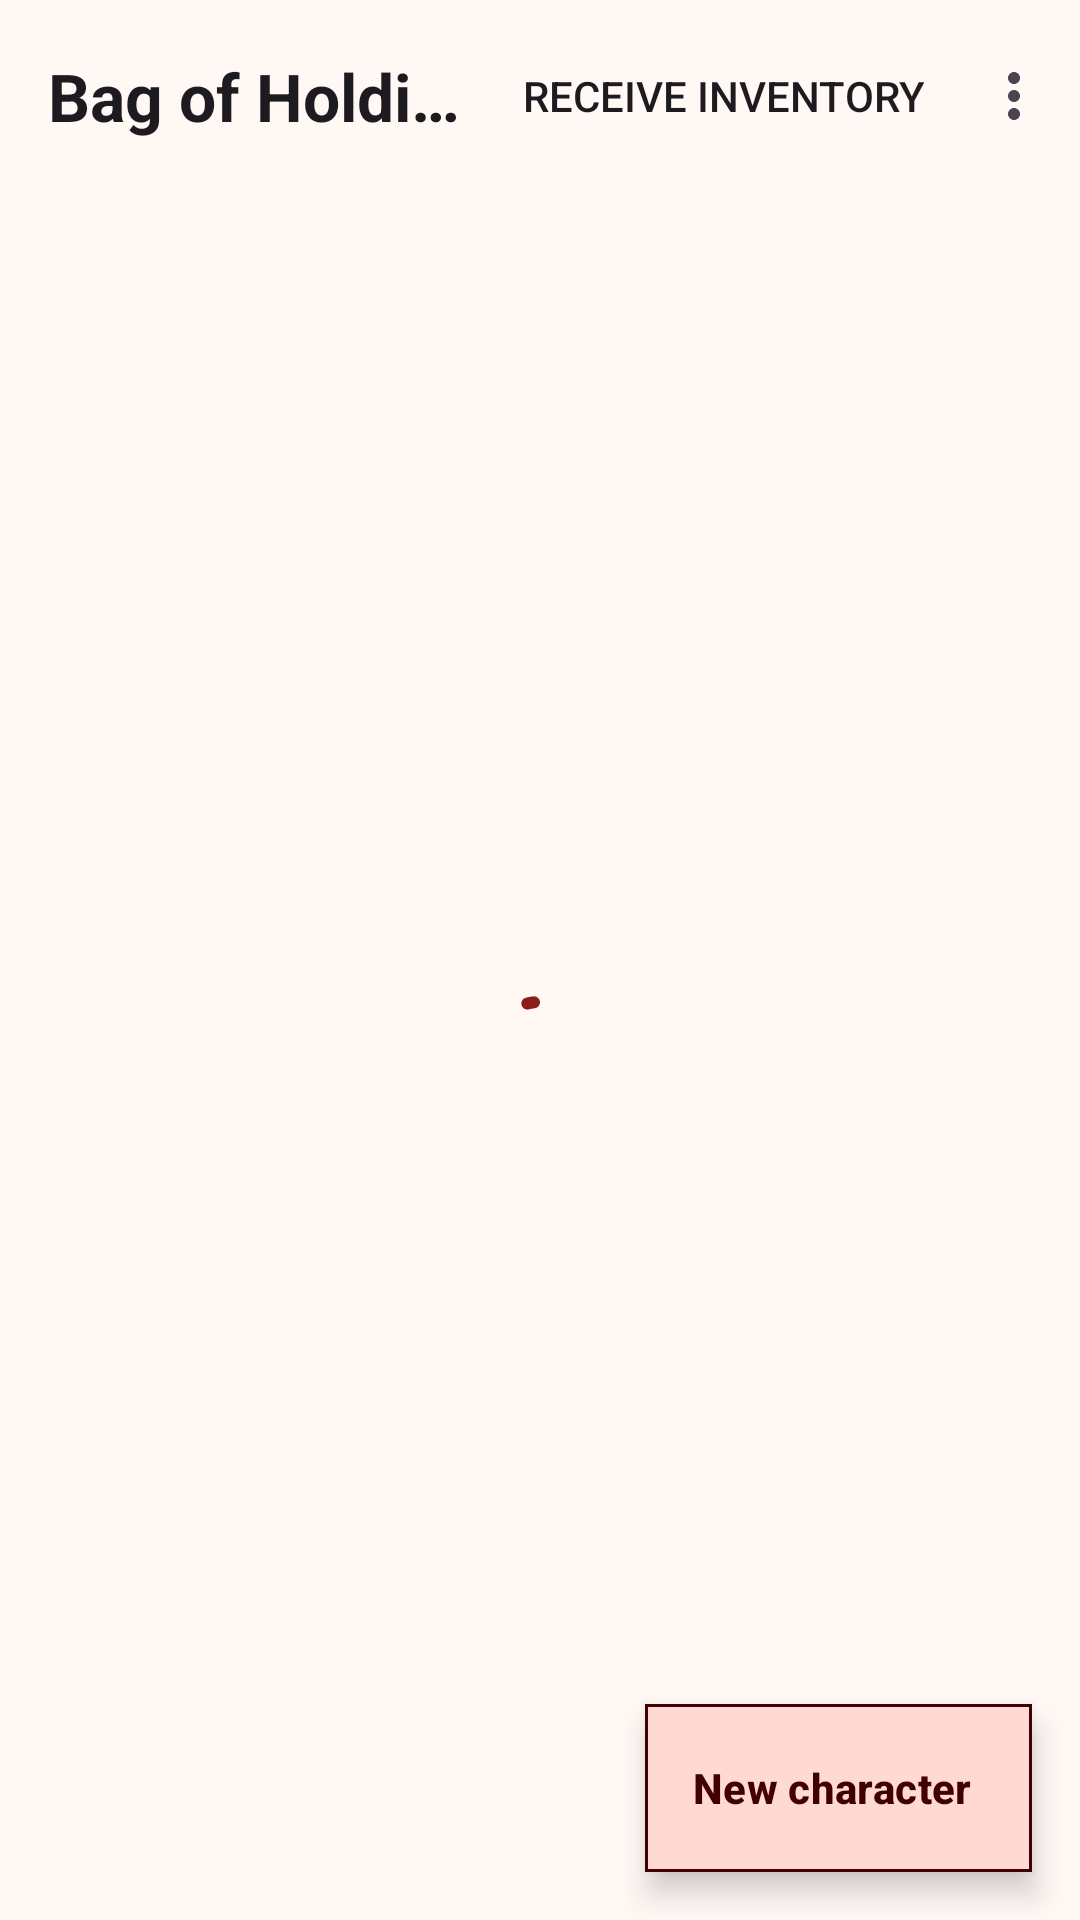

The Android layout XML behind this screen, and the referenced resources:
<!-- AndroidManifest.xml: application theme Theme.BagOfHolding -->
<!-- res/layout/activity_main.xml -->
<?xml version="1.0" encoding="utf-8"?>
<androidx.coordinatorlayout.widget.CoordinatorLayout xmlns:android="http://schemas.android.com/apk/res/android"
    xmlns:app="http://schemas.android.com/apk/res-auto"
    android:id="@+id/coordinator"
    android:layout_width="match_parent"
    android:layout_height="match_parent">

    <com.google.android.material.appbar.AppBarLayout
        android:layout_width="match_parent"
        android:layout_height="wrap_content"
        app:liftOnScrollTargetViewId="@id/recyclerCharacters">

        <com.google.android.material.appbar.MaterialToolbar
            android:id="@+id/toolbar"
            android:layout_width="match_parent"
            android:layout_height="?attr/actionBarSize"
            app:menu="@menu/menu_main"
            app:title="@string/app_name" />
    </com.google.android.material.appbar.AppBarLayout>

    <FrameLayout
        android:layout_width="match_parent"
        android:layout_height="match_parent"
        app:layout_behavior="@string/appbar_scrolling_view_behavior">

        <androidx.recyclerview.widget.RecyclerView
            android:id="@+id/recyclerCharacters"
            android:layout_width="match_parent"
            android:layout_height="match_parent"
            android:clipToPadding="false"
            android:paddingHorizontal="12dp"
            android:paddingTop="4dp"
            android:paddingBottom="96dp"
            app:layoutManager="androidx.recyclerview.widget.LinearLayoutManager" />

        <TextView
            android:id="@+id/textEmpty"
            android:layout_width="wrap_content"
            android:layout_height="wrap_content"
            android:layout_gravity="center"
            android:gravity="center"
            android:padding="32dp"
            android:text="@string/main_empty"
            android:textAppearance="?attr/textAppearanceBodyLarge"
            android:textColor="?attr/colorOnSurfaceVariant"
            android:visibility="gone" />

        <com.google.android.material.progressindicator.CircularProgressIndicator
            android:id="@+id/progressLoading"
            android:layout_width="wrap_content"
            android:layout_height="wrap_content"
            android:layout_gravity="center"
            android:indeterminate="true" />
    </FrameLayout>

    <com.google.android.material.floatingactionbutton.ExtendedFloatingActionButton
        android:id="@+id/fabAddCharacter"
        android:layout_width="wrap_content"
        android:layout_height="wrap_content"
        android:layout_gravity="bottom|end"
        android:layout_margin="16dp"
        android:text="@string/fab_new_character"
        app:icon="@drawable/ic_add" />

</androidx.coordinatorlayout.widget.CoordinatorLayout>
<!-- resources referenced by this layout -->
<resources>
  <string name="app_name">Bag of Holding</string>
  <string name="fab_new_character">New character</string>
  <string name="main_empty">No characters yet.\nTap “New character” to create your first adventurer.</string>
  <color name="boh_primary">#8C1D18</color>
  <color name="boh_on_primary">#FFFFFF</color>
  <color name="boh_primary_container">#FFDAD5</color>
  <color name="boh_on_primary_container">#410001</color>
  <color name="boh_secondary">#765A0B</color>
  <color name="boh_on_secondary">#FFFFFF</color>
  <color name="boh_secondary_container">#FFDF9B</color>
  <color name="boh_on_secondary_container">#251A00</color>
  <color name="boh_tertiary">#4C6544</color>
  <color name="boh_on_tertiary">#FFFFFF</color>
  <color name="boh_tertiary_container">#CEEBC1</color>
  <color name="boh_on_tertiary_container">#0A2006</color>
  <color name="boh_error">#BA1A1A</color>
  <color name="boh_on_error">#FFFFFF</color>
  <color name="boh_surface">#FFF8F5</color>
  <color name="boh_on_surface">#231918</color>
  <color name="boh_surface_variant">#F5DDDA</color>
  <color name="boh_on_surface_variant">#534341</color>
  <color name="boh_outline">#857371</color>
  <color name="boh_outline_variant">#D8C2BF</color>
  <color name="boh_surface_container_lowest">#FFFFFF</color>
  <color name="boh_surface_container_low">#FFF0EE</color>
  <color name="boh_surface_container">#FCEAE7</color>
  <color name="boh_surface_container_high">#F6E4E1</color>
  <color name="boh_surface_container_highest">#F1DEDC</color>
  <style name="ShapeAppearance.BagOfHolding.Square" parent="">
          <item name="cornerFamily">rounded</item>
          <item name="cornerSize">0dp</item>
      </style>
  <style name="Widget.BagOfHolding.Button" parent="Widget.Material3.Button">
          <item name="shapeAppearance">@style/ShapeAppearance.BagOfHolding.Square</item>
          <item name="shapeAppearanceOverlay">@style/ShapeAppearance.BagOfHolding.Square</item>
      </style>
  <style name="Widget.BagOfHolding.Fab" parent="Widget.Material3.FloatingActionButton.Primary">
          <item name="shapeAppearance">@style/ShapeAppearance.BagOfHolding.Square</item>
          <item name="shapeAppearanceOverlay">@style/ShapeAppearance.BagOfHolding.Square</item>
      </style>
  <style name="Widget.BagOfHolding.Snackbar" parent="Widget.Material3.Snackbar">
          <item name="shapeAppearance">@style/ShapeAppearance.BagOfHolding.Square</item>
          <item name="shapeAppearanceOverlay">@style/ShapeAppearance.BagOfHolding.Square</item>
      </style>
  <style name="TextAppearance.BagOfHolding.HeadlineSmall" parent="TextAppearance.Material3.HeadlineSmall">
          <item name="android:textStyle">bold</item>
      </style>
  <style name="TextAppearance.BagOfHolding.TitleLarge" parent="TextAppearance.Material3.TitleLarge">
          <item name="android:textStyle">bold</item>
      </style>
  <style name="TextAppearance.BagOfHolding.TitleMedium" parent="TextAppearance.Material3.TitleMedium">
          <item name="android:textStyle">bold</item>
      </style>
  <style name="TextAppearance.BagOfHolding.TitleSmall" parent="TextAppearance.Material3.TitleSmall">
          <item name="android:textStyle">bold</item>
      </style>
  <style name="TextAppearance.BagOfHolding.LabelLarge" parent="TextAppearance.Material3.LabelLarge">
          <item name="android:textStyle">bold</item>
      </style>
  <dimen name="block_stroke">1dp</dimen>
  <dimen name="block_stroke_focused">3dp</dimen>
  <style name="MaterialAlertDialog.BagOfHolding" parent="MaterialAlertDialog.Material3">
          <item name="shapeAppearance">@style/ShapeAppearance.BagOfHolding.Square</item>
          <item name="shapeAppearanceOverlay">@style/ShapeAppearance.BagOfHolding.Square</item>
      </style>
</resources>
